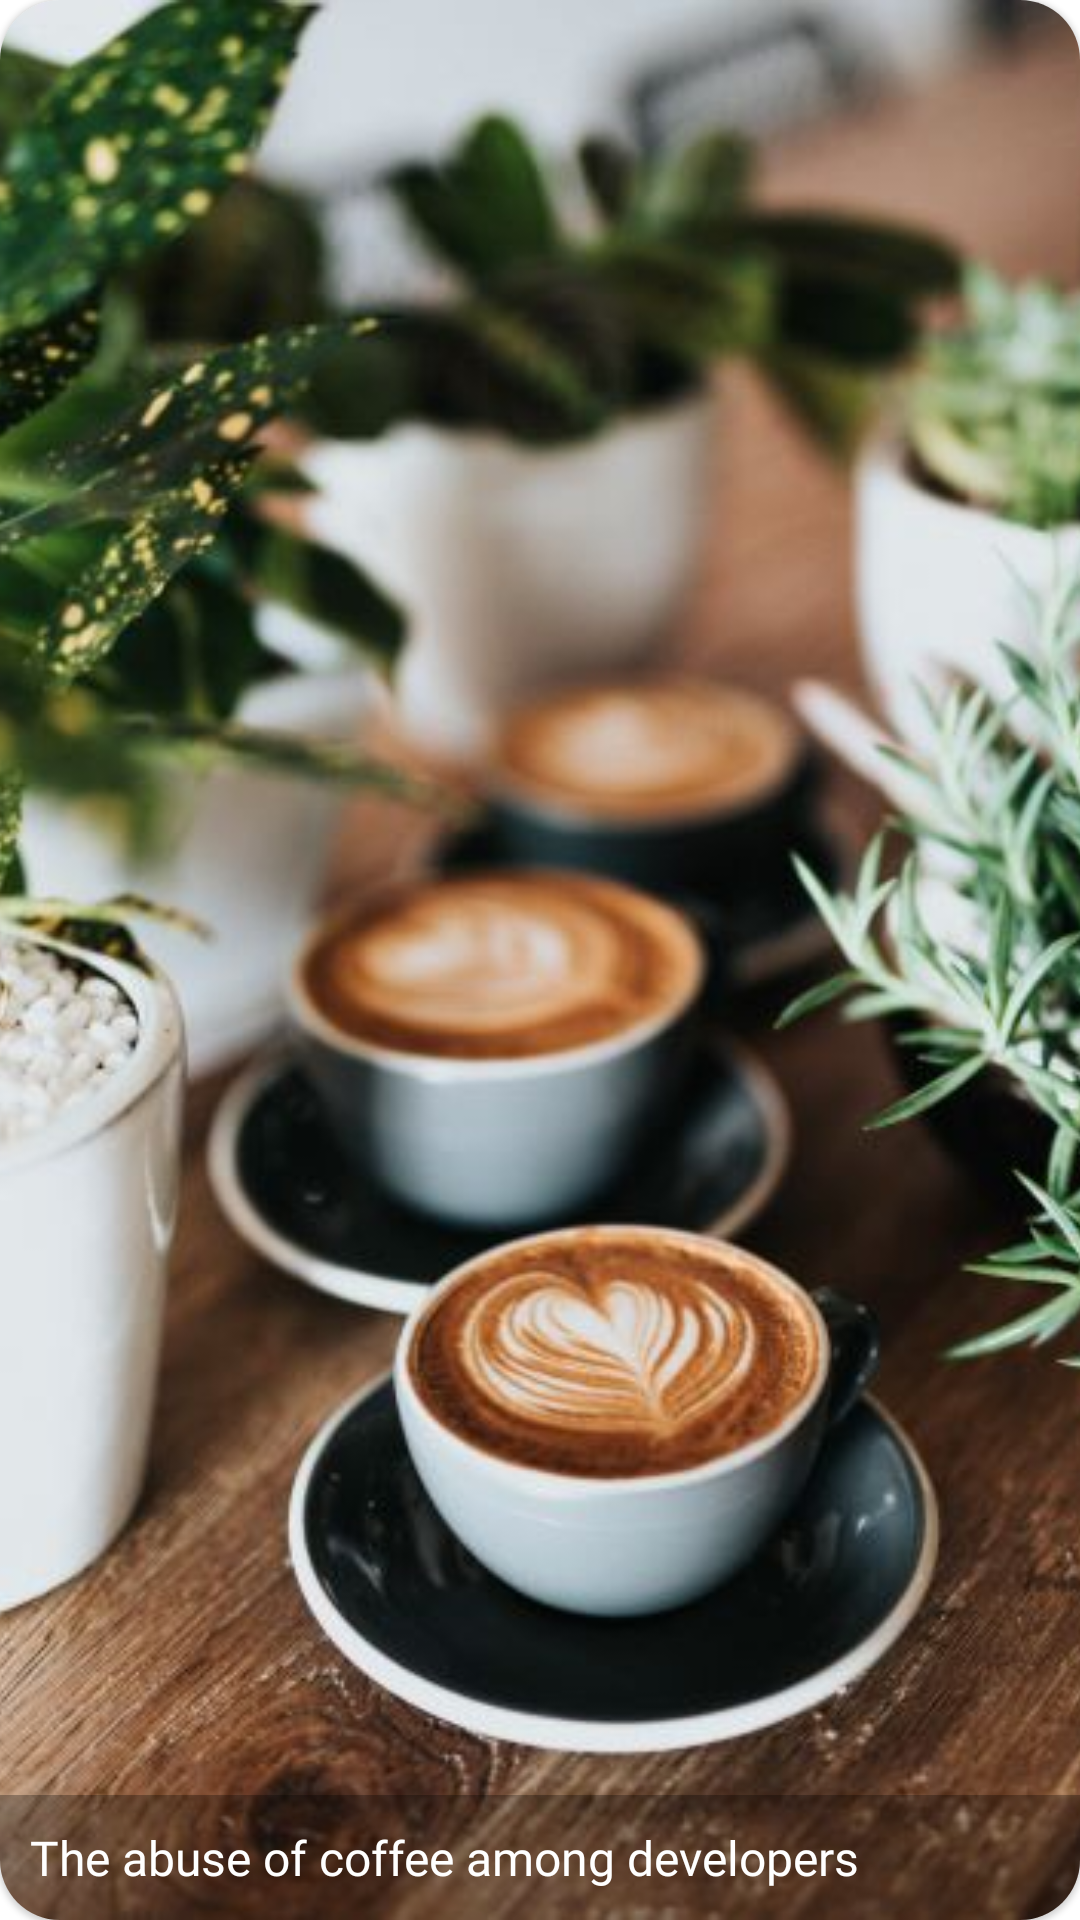

Produce the Android XML layout that renders to this screen, including the resource entries it uses.
<!-- AndroidManifest.xml: application theme Theme.Swift -->
<!-- res/layout/article_headline_cardview.xml -->
<?xml version="1.0" encoding="utf-8"?>
<com.google.android.material.card.MaterialCardView xmlns:android="http://schemas.android.com/apk/res/android"
    xmlns:app="http://schemas.android.com/apk/res-auto"
    android:layout_width="200dp"
    android:layout_height="200dp"
    app:cardCornerRadius="20dp"
    android:layout_margin="10dp"
    android:elevation="10dp">

    <androidx.constraintlayout.widget.ConstraintLayout
        android:layout_width="match_parent"
        android:layout_height="match_parent">

        <ImageView
            android:id="@+id/headline_img"
            android:layout_width="match_parent"
            android:layout_height="match_parent"
            android:src="@drawable/test_img"
            android:scaleType="centerCrop"/>
        <TextView
            android:id="@+id/headline_title"
            android:layout_width="match_parent"
            android:layout_height="wrap_content"
            android:padding="10dp"
            android:background="@color/transparent"
            android:maxLines="2"
            android:lineSpacingMultiplier="1.1"
            android:ellipsize="end"
            android:text="@string/headline_test"
            android:textColor="@color/white"
            android:textSize="16sp"
            android:fontFamily="@font/roboto_bold"
            app:layout_constraintStart_toStartOf="parent"
            app:layout_constraintBottom_toBottomOf="parent"/>

    </androidx.constraintlayout.widget.ConstraintLayout>

</com.google.android.material.card.MaterialCardView>
<!-- resources referenced by this layout -->
<resources>
  <color name="transparent">#4A000000</color>
  <color name="white">#FFFFFFFF</color>
  <!-- drawable test_img: jpg bitmap (drawable, 49307 bytes) -->
  <string name="headline_test">The abuse of coffee among developers</string>
  <style name="Theme.Swift" parent="Theme.MaterialComponents.DayNight.NoActionBar">
          
          <item name="colorPrimary">@color/black</item>
          <item name="colorPrimaryVariant">@color/dark_gray</item>
          <item name="colorOnPrimary">@color/white</item>
          
          <item name="colorSecondary">@color/black</item>
          <item name="colorSecondaryVariant">@color/dark_gray</item>
          <item name="colorOnSecondary">@color/black</item>
          
          <item name="android:statusBarColor">@color/white</item>
          
          <item name="android:textColor">@color/black</item>
          <item name="android:windowLightStatusBar">true</item>
          <item name="android:scrollbarThumbVertical">@android:color/transparent</item>
      </style>
  <color name="black">#FF000000</color>
  <color name="dark_gray">#BDBDBD</color>
</resources>
